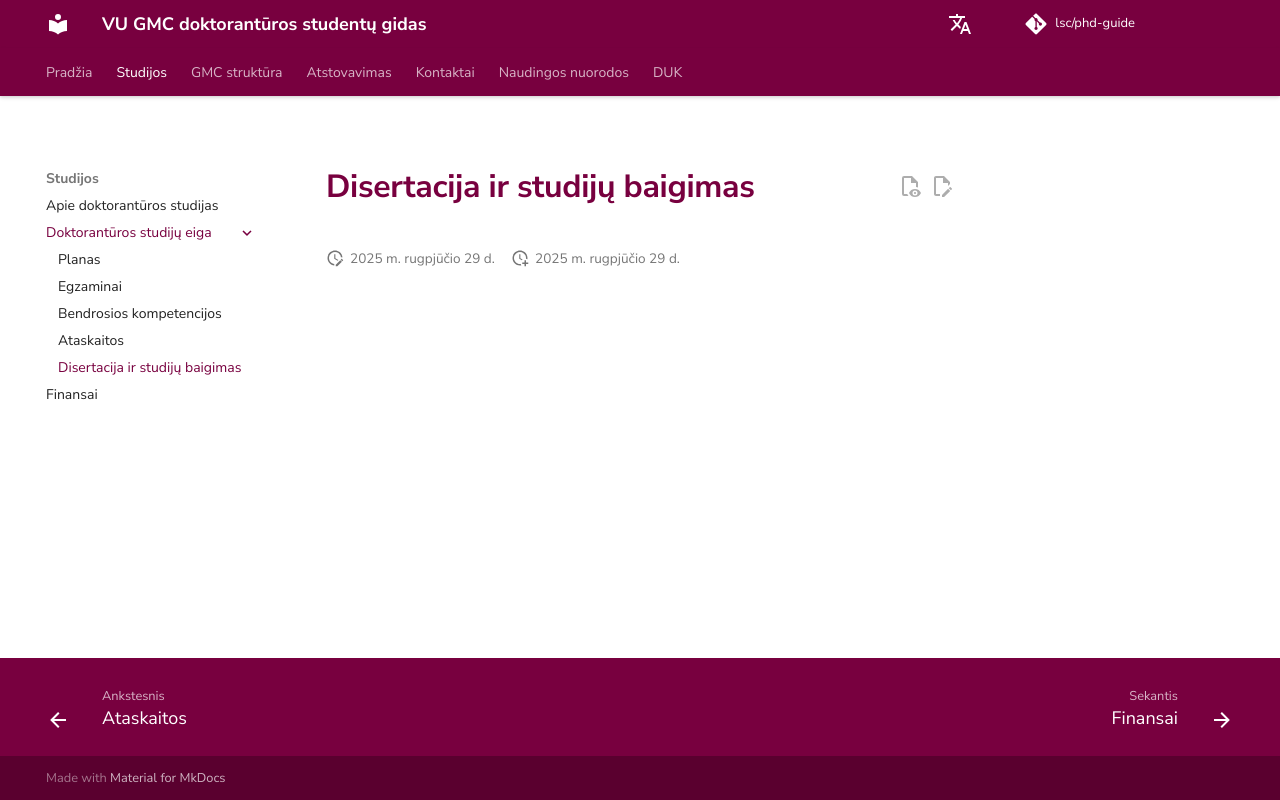

repository: justinaskav/phd-guide · page: studies/completion/index.html · generator: mkdocs

# Disertacija ir studijų baigimas
